Run: headless pygame with SDL's dummy video driver; simulated clock (each Clock.tick advances the game by its frame time, no real sleeping); random seed 0; keys injected as events and as key.get_pressed() state; no mouse input.
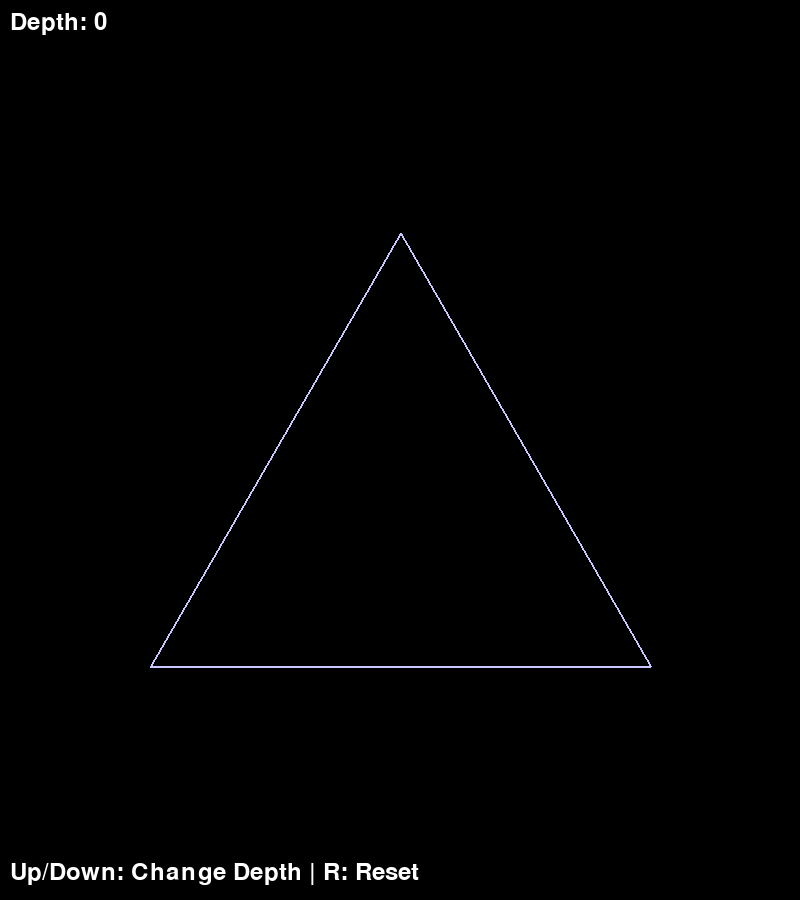
Frame 1 of 4 · flips 1–60 · no input
Frame 2 of 4 · flips 61–180 · tapped SPACE, RETURN · held RIGHT (→), D · screen unchanged from frame 1, image omitted
Frame 3 of 4 · flips 181–300 · held DOWN (↓), S · screen unchanged from frame 2, image omitted
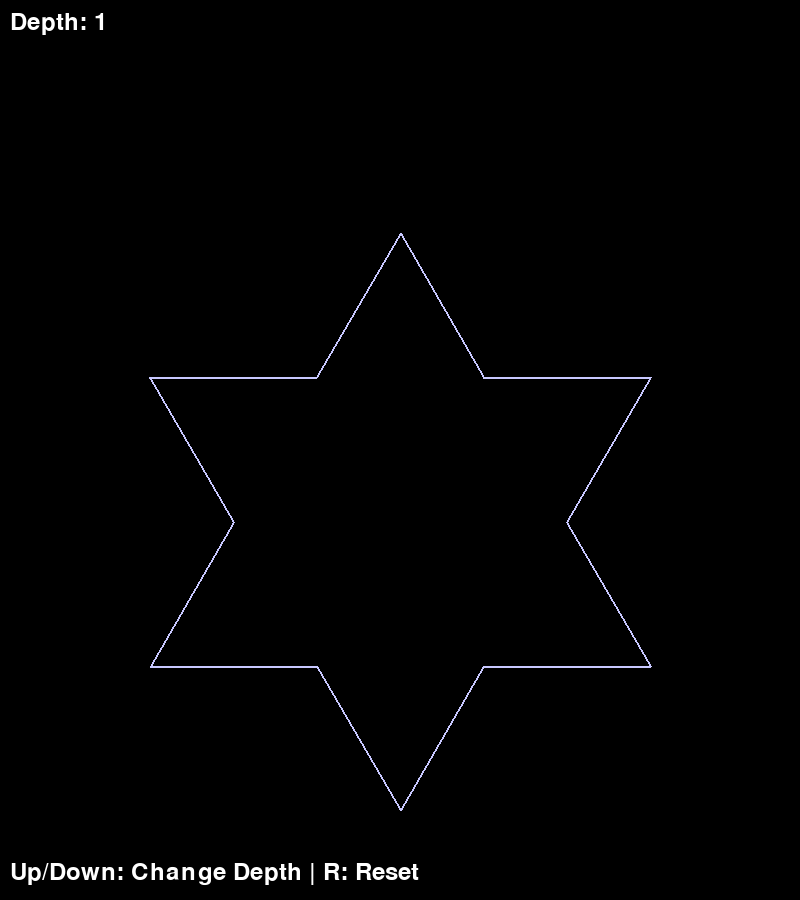
Frame 4 of 4 · flips 301–420 · held LEFT (←), A, UP (↑), W

The pygame program that drew these frames:

import pygame
import math

# Initialize Pygame
pygame.init()

# Constants
WIDTH, HEIGHT = 800, 900
BACKGROUND = (0, 0, 0)
SNOWFLAKE_COLOR = (200, 200, 255)
MIN_DEPTH = 0
MAX_DEPTH = 5

# Set up the display
screen = pygame.display.set_mode((WIDTH, HEIGHT))
pygame.display.set_caption("Koch Snowflake")

def calculate_koch_points(start, end, depth):
    """Calculate points for Koch curve."""
    if depth == 0:
        return [start, end]
    
    # Calculate the vector from start to end
    dx = end[0] - start[0]
    dy = end[1] - start[1]
    
    # Calculate one third and two thirds points
    one_third = (start[0] + dx/3, start[1] + dy/3)
    two_thirds = (start[0] + 2*dx/3, start[1] + 2*dy/3)
    
    # Calculate the peak point of the equilateral triangle
    angle = math.atan2(dy, dx) - math.pi/3  # 60 degrees
    length = math.sqrt(dx*dx + dy*dy) / 3
    peak = (one_third[0] + length * math.cos(angle),
            one_third[1] + length * math.sin(angle))
    
    # Recursively calculate points for each segment
    points = []
    points.extend(calculate_koch_points(start, one_third, depth-1)[:-1])
    points.extend(calculate_koch_points(one_third, peak, depth-1)[:-1])
    points.extend(calculate_koch_points(peak, two_thirds, depth-1)[:-1])
    points.extend(calculate_koch_points(two_thirds, end, depth-1))
    
    return points

def draw_koch_snowflake(depth):
    """Draw the complete Koch snowflake."""
    # Calculate initial triangle points
    size = min(WIDTH, HEIGHT) - 300  # Leave margin
    height = size * math.sqrt(3) / 2
    
    # Calculate center position
    center_x = WIDTH / 2
    center_y = HEIGHT / 2
    
    # Calculate vertices of the initial triangle
    top = (center_x, center_y - height/2)
    bottom_left = (center_x - size/2, center_y + height/2)
    bottom_right = (center_x + size/2, center_y + height/2)
    
    # Get points for each side
    points1 = calculate_koch_points(top, bottom_right, depth)
    points2 = calculate_koch_points(bottom_right, bottom_left, depth)
    points3 = calculate_koch_points(bottom_left, top, depth)
    
    # Draw all segments
    for points in [points1, points2, points3]:
        for i in range(len(points)-1):
            pygame.draw.line(screen, SNOWFLAKE_COLOR, 
                           (int(points[i][0]), int(points[i][1])),
                           (int(points[i+1][0]), int(points[i+1][1])), 2)

def main():
    depth = 0
    clock = pygame.time.Clock()
    running = True
    
    while running:
        for event in pygame.event.get():
            if event.type == pygame.QUIT:
                running = False
            elif event.type == pygame.KEYDOWN:
                if event.key == pygame.K_UP:
                    depth = min(MAX_DEPTH, depth + 1)
                elif event.key == pygame.K_DOWN:
                    depth = max(MIN_DEPTH, depth - 1)
                elif event.key == pygame.K_r:
                    depth = 0
        
        # Clear screen
        screen.fill(BACKGROUND)
        
        # Draw snowflake
        draw_koch_snowflake(depth)
        
        # Draw UI text
        font = pygame.font.Font(None, 36)
        depth_text = font.render(f"Depth: {depth}", True, (255, 255, 255))
        help_text = font.render("Up/Down: Change Depth | R: Reset", True, (255, 255, 255))
        
        screen.blit(depth_text, (10, 10))
        screen.blit(help_text, (10, HEIGHT - 40))
        
        pygame.display.flip()
        clock.tick(60)

    pygame.quit()

if __name__ == "__main__":
    main()
